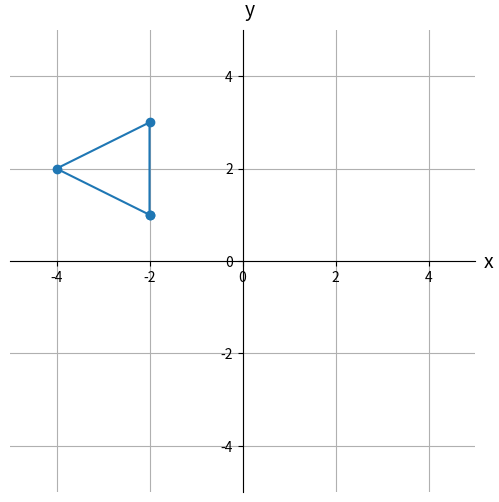

Write Python code to recreate this figure.
import matplotlib.pyplot as plt
import numpy as np

# Original coordinates of the triangle
x = [1, 3, 2]
y = [2, 2, 4]

# Angle of rotation in degrees (change as needed)
angle_degrees = 90

# Convert angle to radians
angle_radians = np.radians(angle_degrees)

# Rotation matrix
cos_theta = np.cos(angle_radians)
sin_theta = np.sin(angle_radians)
rotation_matrix = np.array([[cos_theta, -sin_theta], [sin_theta, cos_theta]])

# Apply the rotation matrix to each vertex to get new coordinates
original_vertices = np.array([x, y])
new_vertices = np.dot(rotation_matrix, original_vertices)

# Extract the new x and y coordinates of the rotated triangle
new_x, new_y = new_vertices

# Create a plot
plt.figure(figsize=(6, 6))
plt.plot(new_x.tolist() + [new_x[0]], new_y.tolist() + [new_y[0]], marker='o', linestyle='-')

# Set axis limits centered at (0, 0)
plt.xlim(-5, 5)
plt.ylim(-5, 5)

# Draw X and Y axes with zero at the intersection
plt.axhline(0, color='black', linewidth=0.5)
plt.axvline(0, color='black', linewidth=0.5)

# Set bottom and left spines as x and y axes of coordinate system
plt.gca().spines['bottom'].set_position('zero')
plt.gca().spines['left'].set_position('zero')

# Remove top and right spines
plt.gca().spines['top'].set_visible(False)
plt.gca().spines['right'].set_visible(False)

# Create 'x' and 'y' labels placed at the end of the axes
plt.xlabel('x', size=14, labelpad=-24, x=1.03)
plt.ylabel('y', size=14, labelpad=-21, y=1.02, rotation=0)

# Show the plot
plt.grid(True)
plt.show()